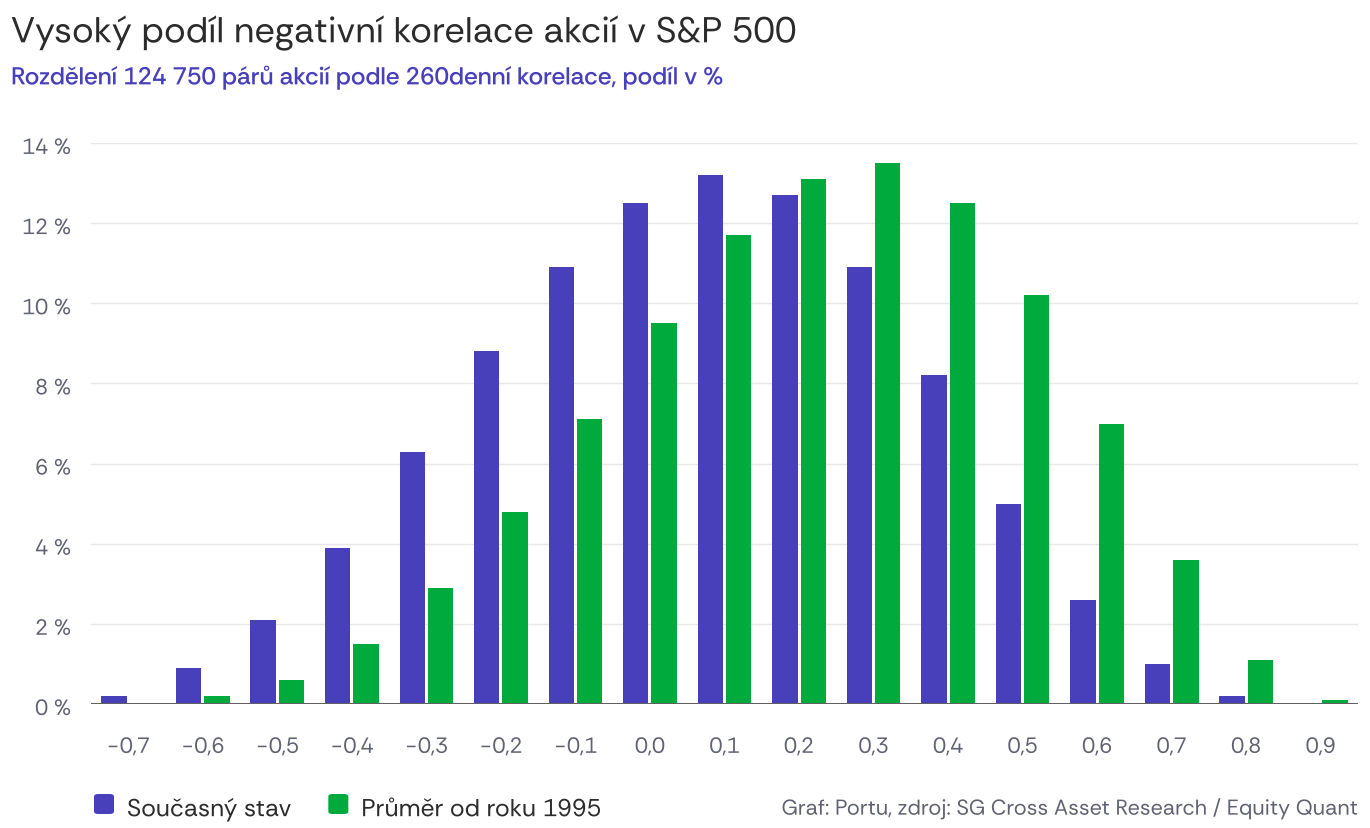

Values plotted in this chart, from the file beside it:
korelace, soucasny_stav_pct, prumer_od_1995_pct
-0.7, 0.2, 0.0
-0.6, 0.9, 0.2
-0.5, 2.1, 0.6
-0.4, 3.9, 1.5
-0.3, 6.3, 2.9
-0.2, 8.8, 4.8
-0.1, 10.9, 7.1
0.0, 12.5, 9.5
0.1, 13.2, 11.7
0.2, 12.7, 13.1
0.3, 10.9, 13.5
0.4, 8.2, 12.5
0.5, 5.0, 10.2
0.6, 2.6, 7.0
0.7, 1.0, 3.6
0.8, 0.2, 1.1
0.9, 0.0, 0.1
